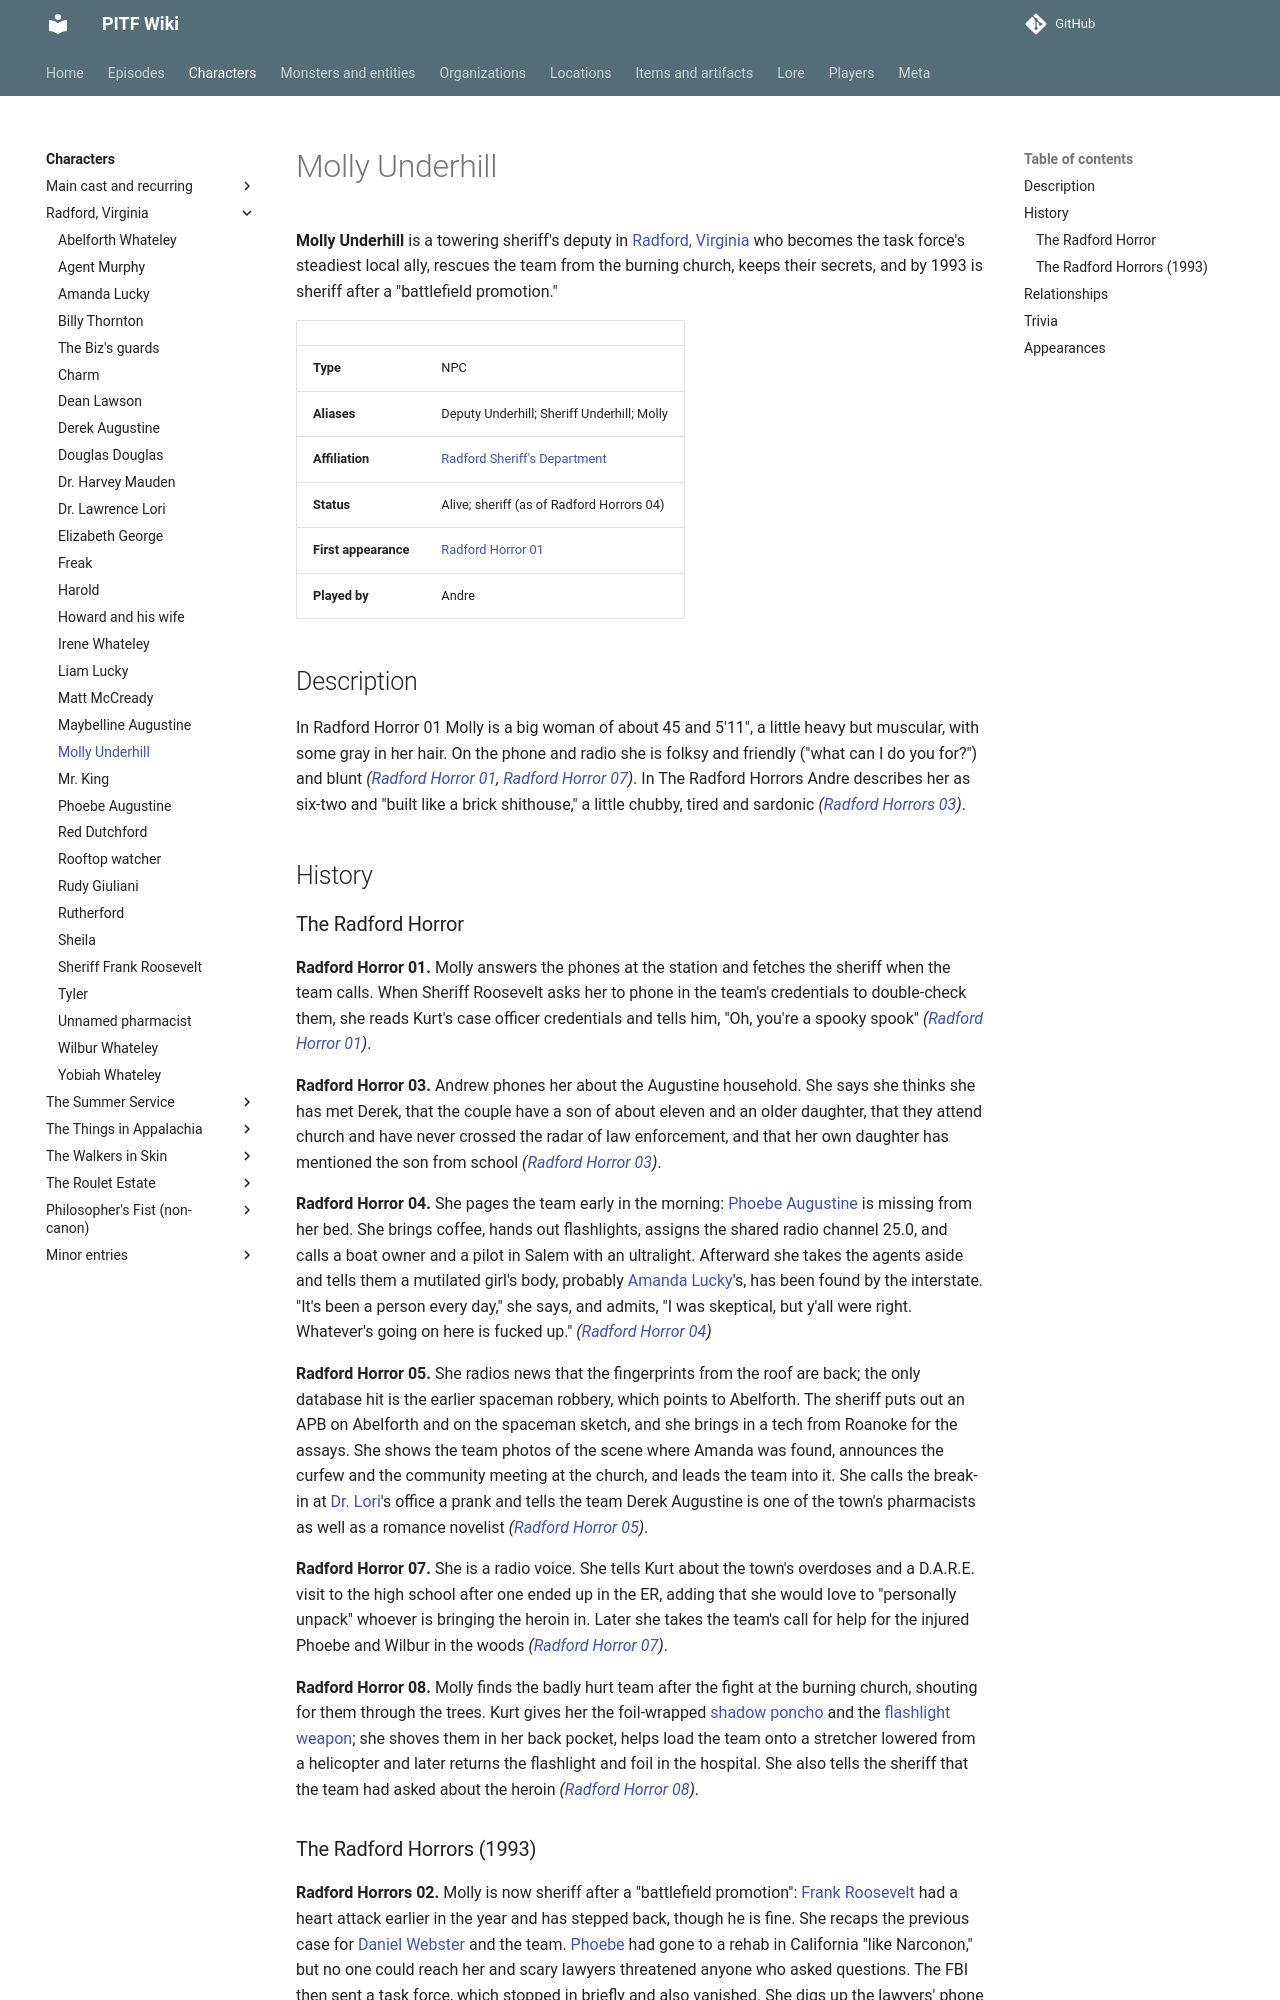

repository: AndreTInfante/pitf-wiki · page: characters/molly-underhill/index.html · generator: mkdocs

# Molly Underhill

**Molly Underhill** is a towering sheriff's deputy in [Radford, Virginia](../locations/radford-virginia.md) who becomes the task force's steadiest local ally, rescues the team from the burning church, keeps their secrets, and by 1993 is sheriff after a "battlefield promotion."

| | |
|---|---|
| **Type** | NPC |
| **Aliases** | Deputy Underhill; Sheriff Underhill; Molly |
| **Affiliation** | [Radford Sheriff's Department](../organizations/radford-sheriffs-department.md) |
| **Status** | Alive; sheriff (as of Radford Horrors 04) |
| **First appearance** | [Radford Horror 01](../episodes/radford-horror/01.md) |
| **Played by** | Andre |

## Description

In Radford Horror 01 Molly is a big woman of about 45 and 5'11", a little heavy but muscular, with some gray in her hair. On the phone and radio she is folksy and friendly ("what can I do you for?") and blunt *([Radford Horror 01](../episodes/radford-horror/01.md), [Radford Horror 07](../episodes/radford-horror/07.md))*. In The Radford Horrors Andre describes her as six-two and "built like a brick shithouse," a little chubby, tired and sardonic *([Radford Horrors 03](../episodes/radford-horrors/03.md))*.

## History

### The Radford Horror

**Radford Horror 01.** Molly answers the phones at the station and fetches the sheriff when the team calls. When Sheriff Roosevelt asks her to phone in the team's credentials to double-check them, she reads Kurt's case officer credentials and tells him, "Oh, you're a spooky spook" *([Radford Horror 01](../episodes/radford-horror/01.md))*.

**Radford Horror 03.** Andrew phones her about the Augustine household. She says she thinks she has met Derek, that the couple have a son of about eleven and an older daughter, that they attend church and have never crossed the radar of law enforcement, and that her own daughter has mentioned the son from school *([Radford Horror 03](../episodes/radford-horror/03.md))*.

**Radford Horror 04.** She pages the team early in the morning: [Phoebe Augustine](phoebe-augustine.md) is missing from her bed. She brings coffee, hands out flashlights, assigns the shared radio channel 25.0, and calls a boat owner and a pilot in Salem with an ultralight. Afterward she takes the agents aside and tells them a mutilated girl's body, probably [Amanda Lucky](amanda-lucky.md)'s, has been found by the interstate. "It's been a person every day," she says, and admits, "I was skeptical, but y'all were right. Whatever's going on here is fucked up." *([Radford Horror 04](../episodes/radford-horror/04.md))*

**Radford Horror 05.** She radios news that the fingerprints from the roof are back; the only database hit is the earlier spaceman robbery, which points to Abelforth. The sheriff puts out an APB on Abelforth and on the spaceman sketch, and she brings in a tech from Roanoke for the assays. She shows the team photos of the scene where Amanda was found, announces the curfew and the community meeting at the church, and leads the team into it. She calls the break-in at [Dr. Lori](lawrence-lori.md)'s office a prank and tells the team Derek Augustine is one of the town's pharmacists as well as a romance novelist *([Radford Horror 05](../episodes/radford-horror/05.md))*.

**Radford Horror 07.** She is a radio voice. She tells Kurt about the town's overdoses and a D.A.R.E. visit to the high school after one ended up in the ER, adding that she would love to "personally unpack" whoever is bringing the heroin in. Later she takes the team's call for help for the injured Phoebe and Wilbur in the woods *([Radford Horror 07](../episodes/radford-horror/07.md))*.

**Radford Horror 08.** Molly finds the badly hurt team after the fight at the burning church, shouting for them through the trees. Kurt gives her the foil-wrapped [shadow poncho](../items/shadow-poncho.md) and the [flashlight weapon](../items/flashlight-weapon.md); she shoves them in her back pocket, helps load the team onto a stretcher lowered from a helicopter and later returns the flashlight and foil in the hospital. She also tells the sheriff that the team had asked about the heroin *([Radford Horror 08](../episodes/radford-horror/08.md))*.
